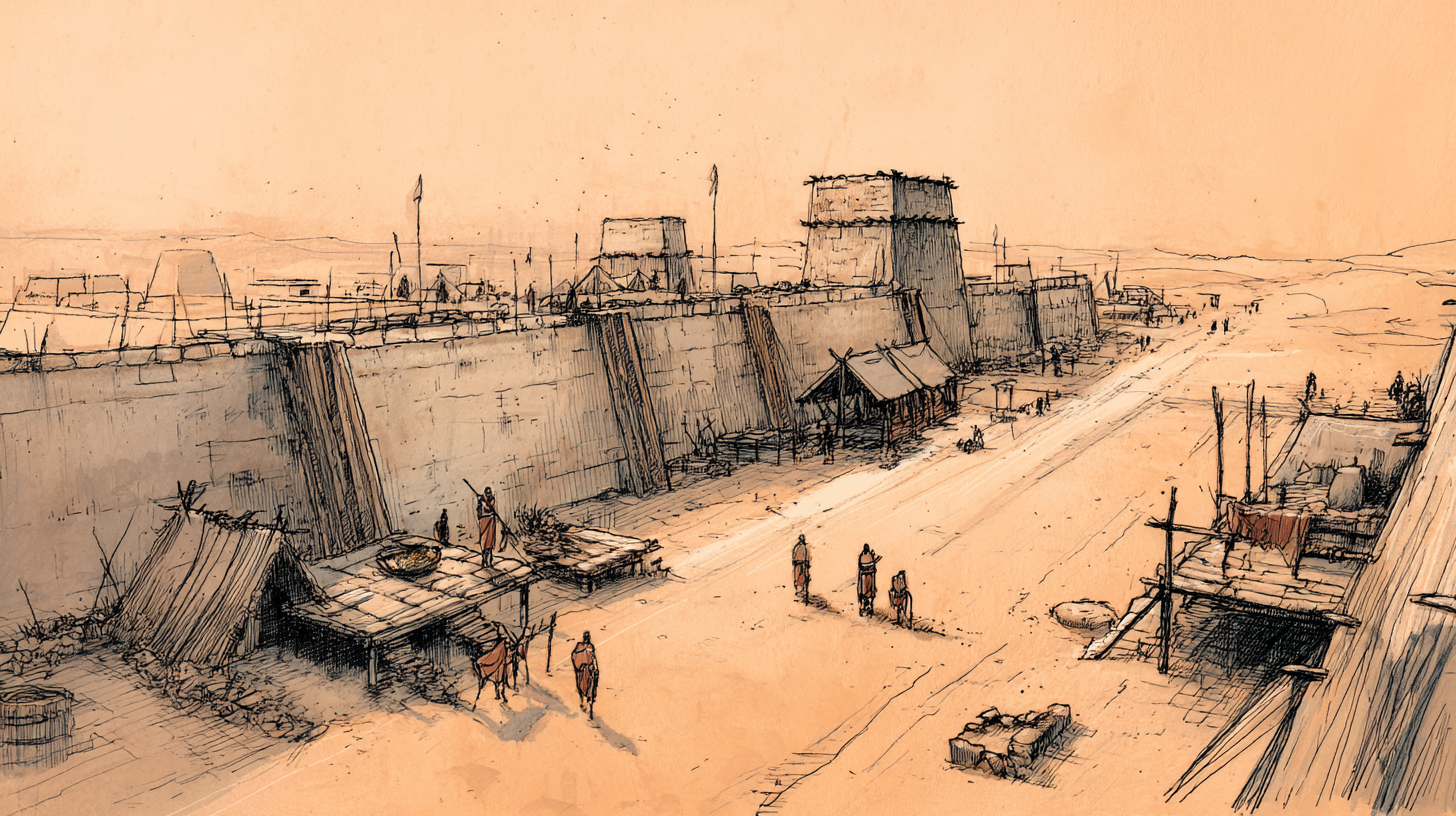
Generation parameters embedded in this image by Midjourney (PNG 'Description' text chunk):
Panoramic view of an early stage ancient Egyptian construction site (store cities). Israelites are working, but the atmosphere isn't yet full-blown slavery. Taskmasters are present but perhaps less aggressive than later scenes. Style: Hand-drawn illustration. --ar 16:9 --profile [redacted] --v 7 Job ID: 0d11abb9-feee-4084-b73f-00f793b8f66a